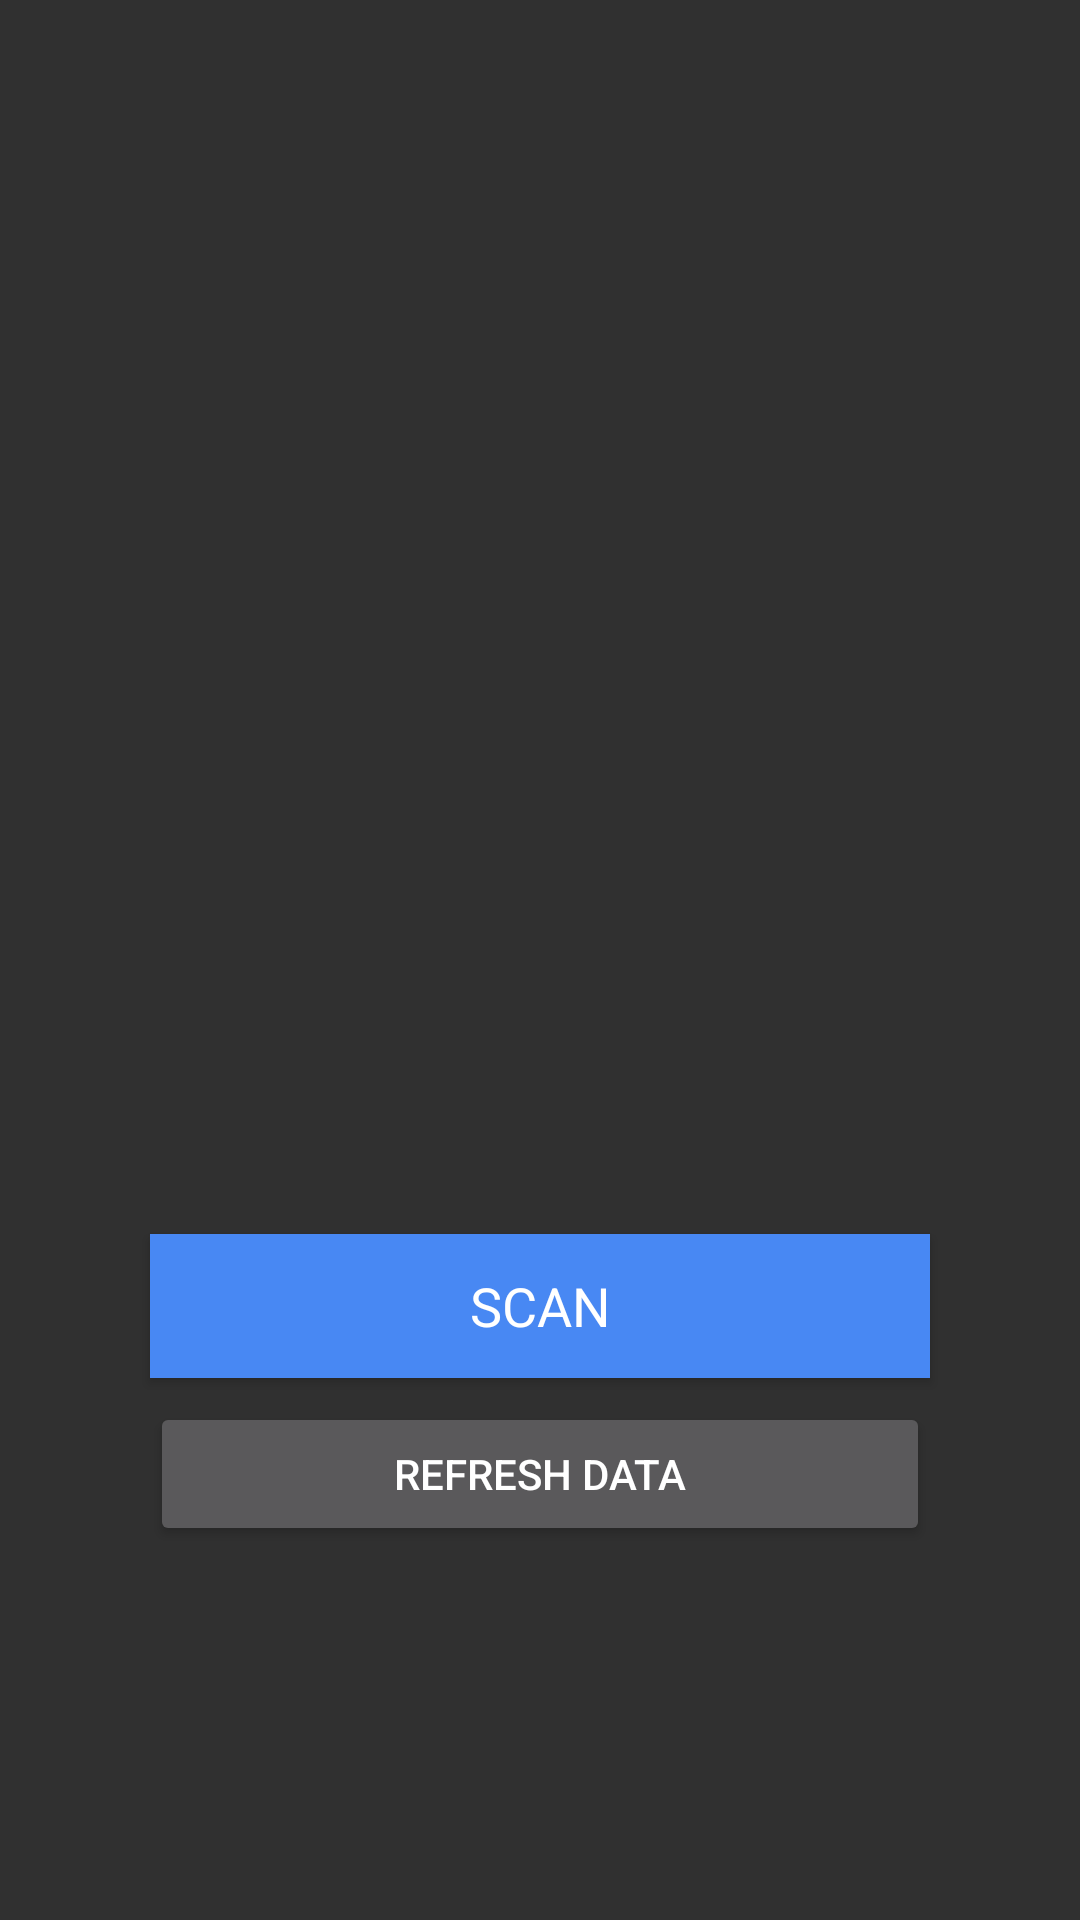

Layout XML and referenced resources for this Android screen:
<!-- AndroidManifest.xml: application theme Theme.AppCompat -->
<!-- res/layout/main_layout.xml -->
<?xml version="1.0" encoding="utf-8"?>
<androidx.constraintlayout.widget.ConstraintLayout xmlns:android="http://schemas.android.com/apk/res/android"
    xmlns:app="http://schemas.android.com/apk/res-auto"
    xmlns:tools="http://schemas.android.com/tools"
    android:id="@+id/MainLayout"
    android:layout_width="match_parent"
    android:layout_height="match_parent">

    <androidx.appcompat.widget.AppCompatImageView
        android:id="@+id/logo"
        android:layout_width="match_parent"
        android:layout_height="wrap_content"
        android:layout_marginStart="50dp"
        android:layout_marginTop="8dp"
        android:layout_marginEnd="50dp"
        android:layout_marginBottom="8dp"
        android:contentDescription="@string/image_desc"
        app:layout_constraintBottom_toTopOf="@+id/capture_button"
        app:layout_constraintEnd_toEndOf="parent"
        app:layout_constraintStart_toStartOf="parent"
        app:layout_constraintTop_toTopOf="parent"
        app:srcCompat="@drawable/icon" />

    <Button
        android:id="@+id/capture_button"
        android:layout_width="0dp"
        android:layout_height="wrap_content"
        android:layout_marginStart="50dp"
        android:layout_marginTop="8dp"
        android:layout_marginEnd="50dp"
        android:layout_marginBottom="8dp"
        android:background="#4888F3"
        android:onClick="startScanning"
        android:text="@string/capture"
        android:textAllCaps="true"
        android:textAppearance="@style/TextAppearance.AppCompat.Medium"
        android:textColor="#FFFFFF"
        app:layout_constraintBottom_toBottomOf="parent"
        app:layout_constraintEnd_toEndOf="parent"
        app:layout_constraintStart_toStartOf="parent"
        app:layout_constraintTop_toTopOf="parent"
        app:layout_constraintVertical_bias="0.7" />

    <Button
        android:id="@+id/refresh_button"
        android:layout_width="0dp"
        android:layout_height="wrap_content"
        android:layout_marginStart="50dp"
        android:layout_marginTop="8dp"
        android:layout_marginEnd="50dp"
        android:onClick="refreshData"
        android:text="@string/refresh_data"
        app:layout_constraintEnd_toEndOf="parent"
        app:layout_constraintStart_toStartOf="parent"
        app:layout_constraintTop_toBottomOf="@+id/capture_button" />

    <TextView
        android:id="@+id/update_status"
        android:layout_width="0dp"
        android:layout_height="wrap_content"
        android:layout_marginStart="50dp"
        android:layout_marginTop="8dp"
        android:layout_marginEnd="50dp"
        android:layout_marginBottom="8dp"
        android:gravity="center_horizontal"
        app:layout_constraintBottom_toBottomOf="parent"
        app:layout_constraintEnd_toEndOf="parent"
        app:layout_constraintStart_toStartOf="parent"
        app:layout_constraintTop_toBottomOf="@+id/refresh_button"
        app:layout_constraintVertical_bias="0.0" />

    <ProgressBar
        android:id="@+id/update_progress"
        style="?android:attr/progressBarStyleHorizontal"
        android:layout_width="0dp"
        android:layout_height="wrap_content"
        android:layout_marginStart="50dp"
        android:layout_marginTop="8dp"
        android:layout_marginEnd="50dp"
        android:layout_marginBottom="8dp"
        android:indeterminateOnly="true"
        android:visibility="invisible"
        app:layout_constraintBottom_toBottomOf="parent"
        app:layout_constraintEnd_toEndOf="parent"
        app:layout_constraintStart_toStartOf="parent"
        app:layout_constraintTop_toBottomOf="@+id/refresh_button"
        app:layout_constraintVertical_bias="0.0" />

</androidx.constraintlayout.widget.ConstraintLayout>
<!-- resources referenced by this layout -->
<resources>
  <string name="capture">Scan</string>
  <string name="image_desc">App logo</string>
  <string name="refresh_data">Refresh Data</string>
</resources>
